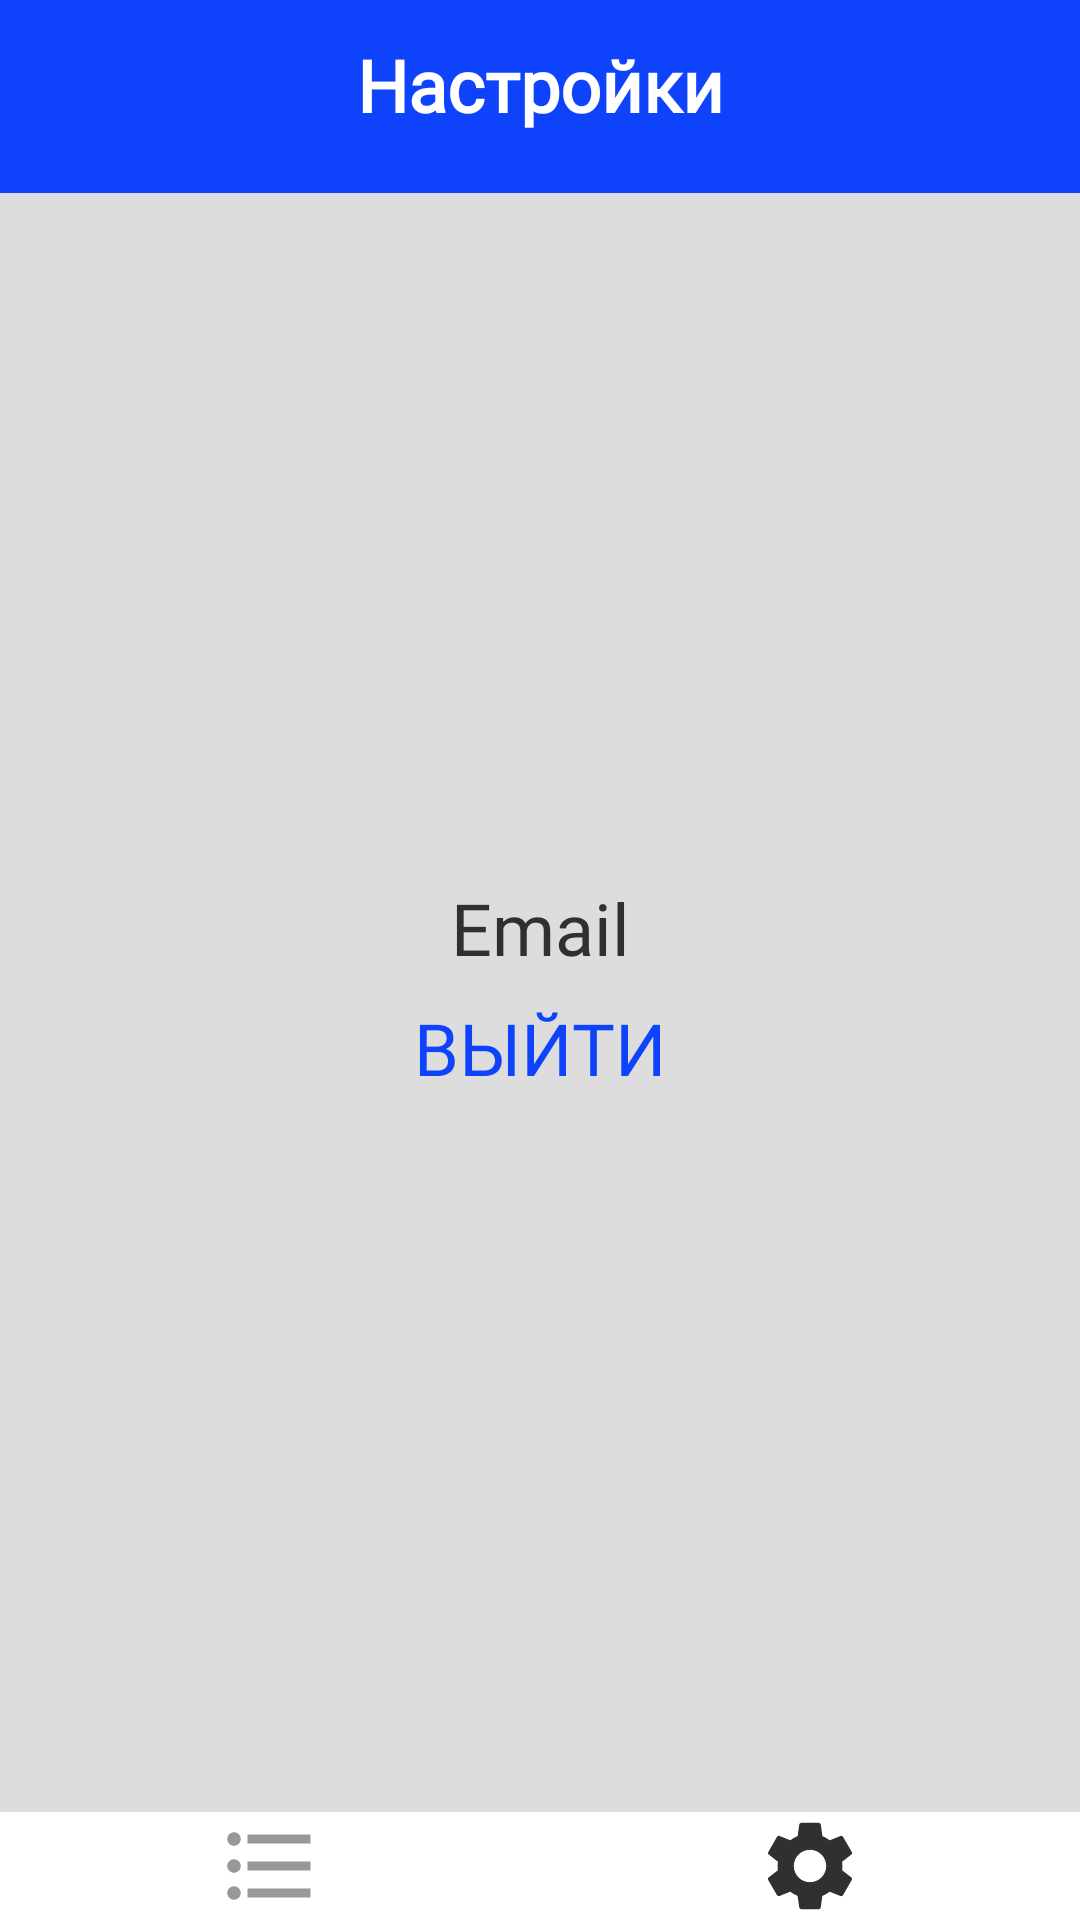

The Android layout XML behind this screen, and the referenced resources:
<!-- AndroidManifest.xml: application theme Theme.ScheduleApp -->
<!-- res/layout/fragment_setting_after_authentication.xml -->
<?xml version="1.0" encoding="utf-8"?>
<androidx.constraintlayout.widget.ConstraintLayout xmlns:android="http://schemas.android.com/apk/res/android"
    xmlns:app="http://schemas.android.com/apk/res-auto"
    xmlns:tools="http://schemas.android.com/tools"
    android:layout_width="match_parent"
    android:layout_height="match_parent"
    android:background="@color/blue"
    android:theme="@style/ThemeOverlay.ScheduleApp.FullscreenContainer"
    tools:context=".presentation.Fragments.AddingLessonFragment"
    android:id="@+id/addingLessonLayout">

    <TextView
        android:id="@+id/textView"
        android:layout_width="wrap_content"
        android:layout_height="wrap_content"
        android:layout_marginTop="12dp"
        android:fontFamily="@font/inter_extrabold"
        android:text="Настройки"
        android:textColor="@color/white"
        android:textSize="24sp"
        android:textStyle="bold"
        app:layout_constraintEnd_toEndOf="parent"
        app:layout_constraintStart_toStartOf="parent"
        app:layout_constraintTop_toTopOf="parent" />

    <androidx.constraintlayout.widget.ConstraintLayout
        android:layout_width="match_parent"
        android:layout_height="0dp"
        android:background="@color/grey"
        android:layout_marginTop="20dp"
        app:layout_constraintBottom_toTopOf="@+id/scheduleButton"
        app:layout_constraintTop_toBottomOf="@+id/textView">

        <TextView
            android:id="@+id/email"
            android:layout_width="0dp"
            android:layout_height="wrap_content"
            android:layout_marginBottom="50dp"
            android:background="@android:color/transparent"
            android:fontFamily="@font/inter_extrabold"
            android:gravity="center"
            android:text="Email"
            android:textColor="@color/main_text"
            android:textSize="24sp"
            app:layout_constraintBottom_toBottomOf="parent"
            app:layout_constraintEnd_toEndOf="parent"
            app:layout_constraintStart_toStartOf="parent"
            app:layout_constraintTop_toTopOf="parent" />

        <Button
            android:id="@+id/signOutButton"
            android:layout_width="0dp"
            android:layout_height="wrap_content"
            android:background="@android:color/transparent"
            android:fontFamily="@font/inter_extrabold"
            android:text="Выйти"
            android:textColor="@color/blue"
            android:textSize="24sp"
            app:layout_constraintEnd_toEndOf="parent"
            app:layout_constraintStart_toStartOf="parent"
            app:layout_constraintTop_toBottomOf="@+id/email" />


    </androidx.constraintlayout.widget.ConstraintLayout>

    <ImageButton
        android:id="@+id/scheduleButton"
        android:layout_width="0dp"
        android:layout_height="wrap_content"
        android:background="@color/white"
        android:src="@drawable/ic_schedule"
        app:layout_constraintBottom_toBottomOf="parent"
        app:layout_constraintEnd_toStartOf="@+id/settingsButton"
        app:layout_constraintStart_toStartOf="parent" />

    <ImageButton
        android:id="@+id/settingsButton"
        android:layout_width="0dp"
        android:layout_height="wrap_content"
        android:background="@color/white"
        android:src="@drawable/ic_settings_active"
        app:layout_constraintBottom_toBottomOf="parent"
        app:layout_constraintEnd_toEndOf="parent"
        app:layout_constraintStart_toEndOf="@+id/scheduleButton" />


</androidx.constraintlayout.widget.ConstraintLayout>
<!-- resources referenced by this layout -->
<resources>
  <color name="blue">#0E42FB</color>
  <color name="grey">#DDDDDD</color>
  <color name="main_text">#303030</color>
  <color name="white">#FFFFFFFF</color>
  <!-- drawable ic_schedule (drawable) -->
  <vector android:alpha="0.5" android:autoMirrored="true"
      android:height="36dp" android:tint="#303030"
      android:viewportHeight="24" android:viewportWidth="24"
      android:width="36dp" xmlns:android="http://schemas.android.com/apk/res/android">
      <path android:fillColor="@android:color/white" android:pathData="M4,10.5c-0.83,0 -1.5,0.67 -1.5,1.5s0.67,1.5 1.5,1.5 1.5,-0.67 1.5,-1.5 -0.67,-1.5 -1.5,-1.5zM4,4.5c-0.83,0 -1.5,0.67 -1.5,1.5S3.17,7.5 4,7.5 5.5,6.83 5.5,6 4.83,4.5 4,4.5zM4,16.5c-0.83,0 -1.5,0.68 -1.5,1.5s0.68,1.5 1.5,1.5 1.5,-0.68 1.5,-1.5 -0.67,-1.5 -1.5,-1.5zM7,19h14v-2L7,17v2zM7,13h14v-2L7,11v2zM7,5v2h14L21,5L7,5z"/>
  </vector>
  <!-- drawable ic_settings_active (drawable) -->
  <vector android:alpha="1" android:height="36dp" android:tint="#303030"
      android:viewportHeight="24" android:viewportWidth="24"
      android:width="36dp" xmlns:android="http://schemas.android.com/apk/res/android">
      <path android:fillColor="@android:color/white" android:pathData="M19.14,12.94c0.04,-0.3 0.06,-0.61 0.06,-0.94c0,-0.32 -0.02,-0.64 -0.07,-0.94l2.03,-1.58c0.18,-0.14 0.23,-0.41 0.12,-0.61l-1.92,-3.32c-0.12,-0.22 -0.37,-0.29 -0.59,-0.22l-2.39,0.96c-0.5,-0.38 -1.03,-0.7 -1.62,-0.94L14.4,2.81c-0.04,-0.24 -0.24,-0.41 -0.48,-0.41h-3.84c-0.24,0 -0.43,0.17 -0.47,0.41L9.25,5.35C8.66,5.59 8.12,5.92 7.63,6.29L5.24,5.33c-0.22,-0.08 -0.47,0 -0.59,0.22L2.74,8.87C2.62,9.08 2.66,9.34 2.86,9.48l2.03,1.58C4.84,11.36 4.8,11.69 4.8,12s0.02,0.64 0.07,0.94l-2.03,1.58c-0.18,0.14 -0.23,0.41 -0.12,0.61l1.92,3.32c0.12,0.22 0.37,0.29 0.59,0.22l2.39,-0.96c0.5,0.38 1.03,0.7 1.62,0.94l0.36,2.54c0.05,0.24 0.24,0.41 0.48,0.41h3.84c0.24,0 0.44,-0.17 0.47,-0.41l0.36,-2.54c0.59,-0.24 1.13,-0.56 1.62,-0.94l2.39,0.96c0.22,0.08 0.47,0 0.59,-0.22l1.92,-3.32c0.12,-0.22 0.07,-0.47 -0.12,-0.61L19.14,12.94zM12,15.6c-1.98,0 -3.6,-1.62 -3.6,-3.6s1.62,-3.6 3.6,-3.6s3.6,1.62 3.6,3.6S13.98,15.6 12,15.6z"/>
  </vector>
  <style name="ThemeOverlay.ScheduleApp.FullscreenContainer" parent="">
          <item name="fullscreenBackgroundColor">@color/light_blue_600</item>
          <item name="fullscreenTextColor">@color/light_blue_A200</item>
      </style>
  <style name="Theme.ScheduleApp" parent="Base.Theme.ScheduleApp" />
  <color name="light_blue_600">#FF039BE5</color>
  <color name="light_blue_A200">#FF40C4FF</color>
  <style name="Base.Theme.ScheduleApp" parent="Theme.Material3.DayNight.NoActionBar">
          
          
      </style>
</resources>
